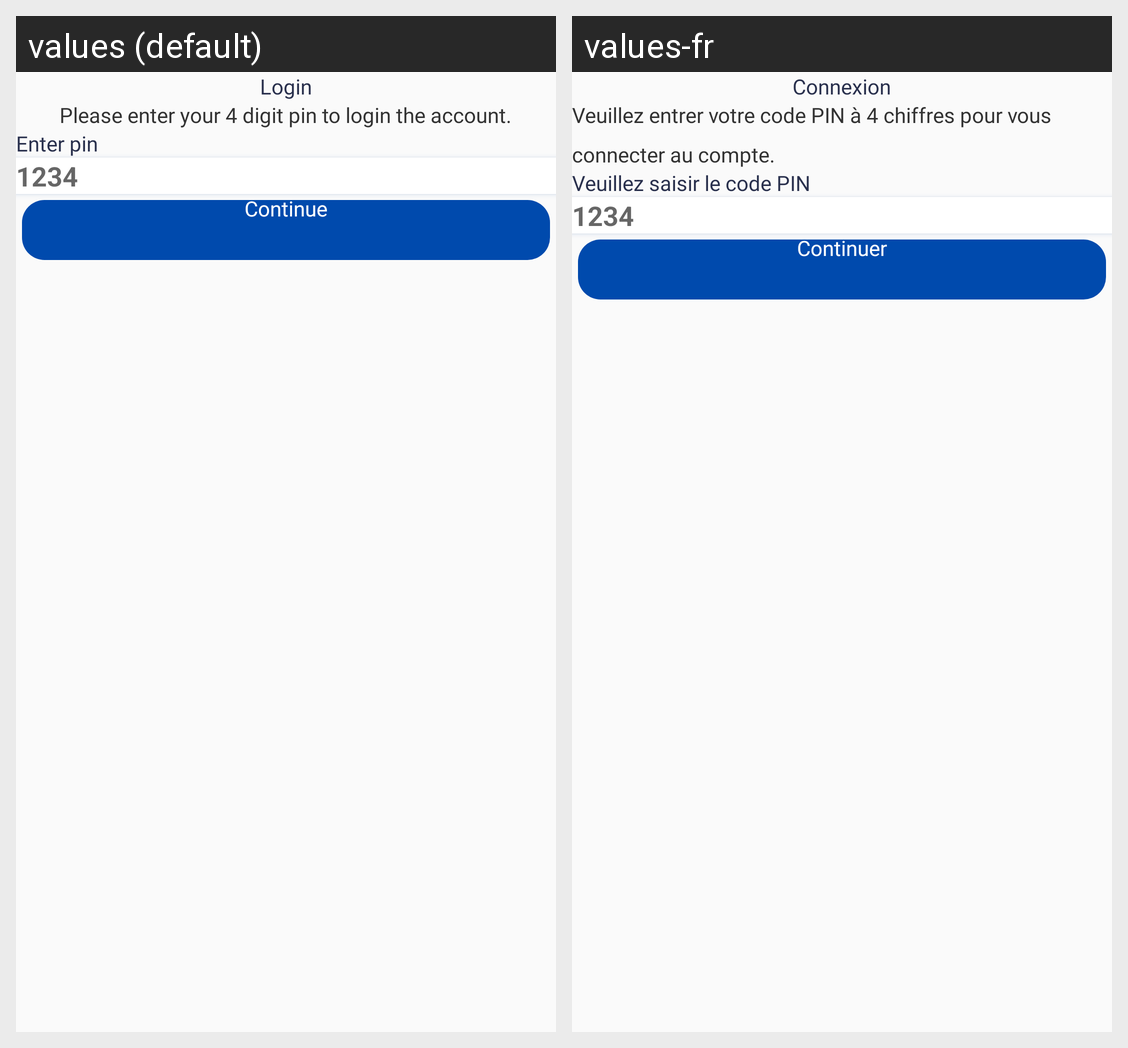

The Android screen above is rendered under two locales of the same app. Produce the string resources it draws, with the default and per-locale values.
Android screen res/layout/activity_login_pin.xml rendered under 2 locales, left to right: values (default), values-fr. Device: Nexus 5 (rendered at 1080×1920; each locale shown at half size, 540×960, under a caption strip naming it); theme AppTheme.
Strings drawn on this screen, with the default value and each locale's value (text and hints the layout hard-codes, and strings that could not be matched under every locale, appear in the picture but are not listed):

login
  values: Login
  values-fr: Connexion

login_pin_message
  values: Please enter your 4 digit pin to login the account.
  values-fr: Veuillez entrer votre code PIN à 4 chiffres pour vous connecter au compte.

enter_pin
  values: Enter pin
  values-fr: Veuillez saisir le code PIN

continu
  values: Continue
  values-fr: Continuer
